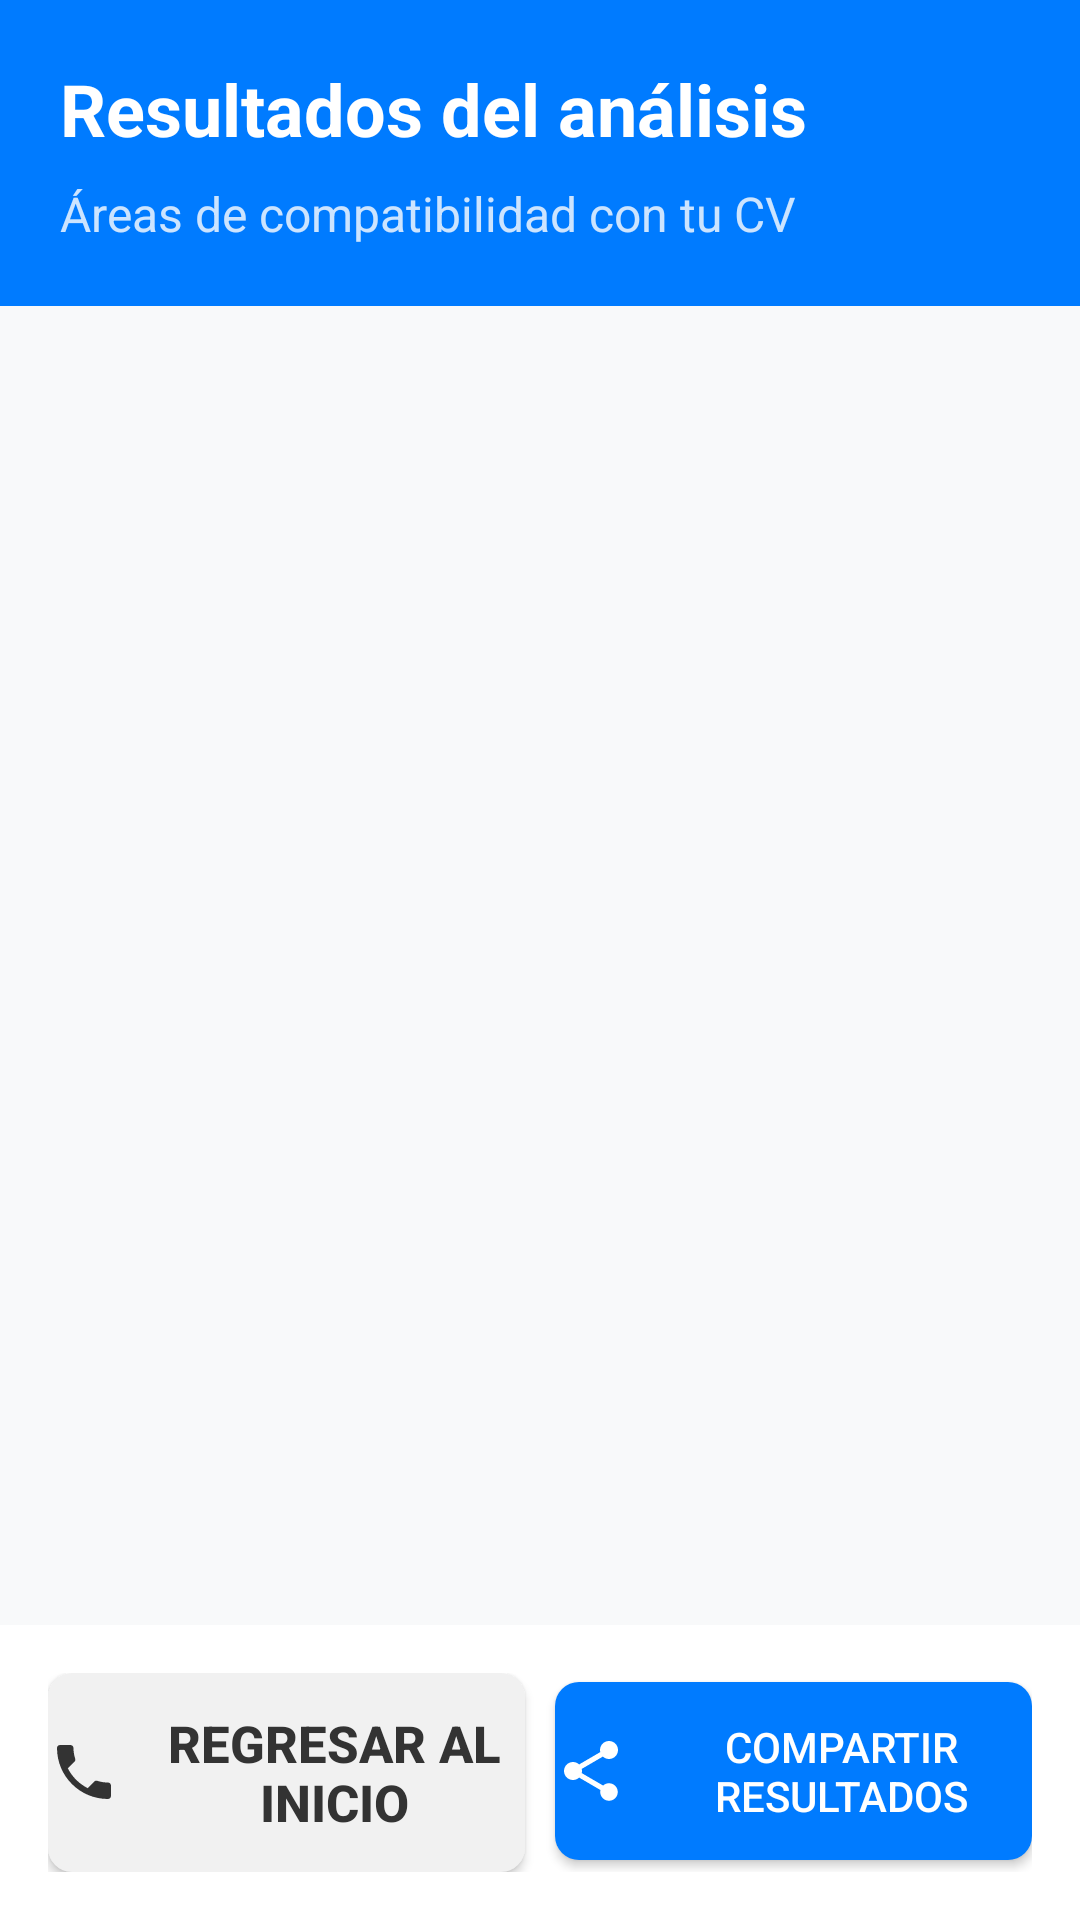

Layout XML and referenced resources for this Android screen:
<!-- AndroidManifest.xml: application theme Theme.Cvoptimizer -->
<!-- res/layout/fragment_results.xml -->
<?xml version="1.0" encoding="utf-8"?>

<androidx.constraintlayout.widget.ConstraintLayout xmlns:android="http://schemas.android.com/apk/res/android"
    xmlns:app="http://schemas.android.com/apk/res-auto"
    xmlns:tools="http://schemas.android.com/tools"
    android:layout_width="match_parent"
    android:layout_height="match_parent"
    android:background="#F8F9FA">

    <LinearLayout
        android:id="@+id/header"
        android:layout_width="match_parent"
        android:layout_height="wrap_content"
        android:orientation="vertical"
        android:padding="20dp"
        android:paddingTop="50dp"
        android:background="#007BFF"
        app:layout_constraintTop_toTopOf="parent">

        <TextView
            android:id="@+id/title"
            android:layout_width="wrap_content"
            android:layout_height="wrap_content"
            android:text="Resultados del análisis"
            android:textSize="24sp"
            android:textStyle="bold"
            android:textColor="#FFFFFF"
            android:layout_marginBottom="8dp"
            tools:ignore="HardcodedText" />

        <TextView
            android:id="@+id/subtitle"
            android:layout_width="wrap_content"
            android:layout_height="wrap_content"
            android:text="Áreas de compatibilidad con tu CV"
            android:textSize="16sp"
            android:textColor="#CCFFFFFF"
            tools:ignore="HardcodedText" />
    </LinearLayout>

    <androidx.recyclerview.widget.RecyclerView
        android:id="@+id/results_recycler_view"
        android:layout_width="match_parent"
        android:layout_height="0dp"
        android:padding="16dp"
        app:layout_constraintTop_toBottomOf="@id/header"
        app:layout_constraintBottom_toTopOf="@id/footer" />

    <LinearLayout
        android:id="@+id/footer"
        android:layout_width="match_parent"
        android:layout_height="wrap_content"
        android:orientation="horizontal"
        android:padding="16dp"
        android:background="#FFFFFF"
        app:layout_constraintBottom_toBottomOf="parent">

        <Button
            android:id="@+id/home_button"
            android:layout_width="0dp"
            android:layout_height="wrap_content"
            android:layout_weight="1"
            android:background="@drawable/footer_button_background"
            android:paddingVertical="12dp"
            android:text="Regresar al inicio"
            android:textColor="#333333"
            android:drawableStart="@drawable/ic_phone"
            android:drawableTint="#333333"
            android:drawablePadding="8dp"
            android:textSize="17sp"
            android:textStyle="bold"
            tools:ignore="ButtonStyle,HardcodedText" />

        <Button
            android:id="@+id/share_button"
            android:layout_width="0dp"
            android:layout_height="wrap_content"
            android:layout_marginStart="10dp"
            android:layout_weight="1"
            android:background="@drawable/share_button_background"
            android:drawableStart="@drawable/ic_share"
            android:drawablePadding="8dp"
            android:drawableTint="#FFFFFF"
            android:paddingVertical="12dp"
            android:text="Compartir resultados"
            android:textColor="#FFFFFF"
            android:textSize="14sp"
            tools:ignore="ButtonStyle,HardcodedText" />
    </LinearLayout>
</androidx.constraintlayout.widget.ConstraintLayout>
<!-- resources referenced by this layout -->
<resources>
  <!-- drawable footer_button_background (drawable) -->
  <?xml version="1.0" encoding="utf-8"?>
  
  <shape xmlns:android="http://schemas.android.com/apk/res/android">
      <solid android:color="#F1F1F1" />
      <corners android:radius="8dp" />
  </shape>
  <!-- drawable ic_phone (drawable) -->
  <?xml version="1.0" encoding="utf-8"?>
  
  <vector xmlns:android="http://schemas.android.com/apk/res/android"
      android:width="24dp"
      android:height="24dp"
      android:viewportWidth="24"
      android:viewportHeight="24">
      <path
          android:fillColor="#FF000000"
          android:pathData="M6.62,10.79c1.44,2.83 3.76,5.14 6.59,6.59l2.2,-2.2c0.27,-0.27 0.67,-0.36 1.02,-0.24 1.12,0.37 2.33,0.57 3.57,0.57 0.55,0 1,0.45 1,1V20c0,0.55 -0.45,1 -1,1 -9.39,0 -17,-7.61 -17,-17 0,-0.55 0.45,-1 1,-1h3.5c0.55,0 1,0.45 1,1 0,1.25 0.2,2.45 0.57,3.57 0.11,0.35 0.03,0.74 -0.25,1.02l-2.2,2.2z"/>
  </vector>
  <!-- drawable ic_share (drawable) -->
  <vector xmlns:android="http://schemas.android.com/apk/res/android"
      android:width="24dp"
      android:height="24dp"
      android:viewportWidth="24.0"
      android:viewportHeight="24.0"
      android:tint="?attr/colorControlNormal">
      <path
          android:fillColor="@android:color/white"
      android:pathData="M18,16.08c-0.76,0 -1.44,0.3 -1.96,0.77L8.91,12.7c0.05,-0.23 0.09,-0.46 0.09,-0.7s-0.04,-0.47 -0.09,-0.7l7.05,-4.11c0.54,0.5 1.25,0.81 2.04,0.81 1.66,0 3,-1.34 3,-3s-1.34,-3 -3,-3 -3,1.34 -3,3c0,0.24 0.04,0.47 0.09,0.7L8.04,9.81C7.5,9.31 6.79,9 6,9c-1.66,0 -3,1.34 -3,3s1.34,3 3,3c0.79,0 1.5,-0.31 2.04,-0.81l7.12,4.16c-0.05,0.21 -0.08,0.43 -0.08,0.65 0,1.61 1.31,2.92 2.92,2.92s2.92,-1.31 2.92,-2.92 -1.31,-2.92 -2.92,-2.92z"/>
  </vector>
  <!-- drawable share_button_background (drawable) -->
  <?xml version="1.0" encoding="utf-8"?>
  
  <shape xmlns:android="http://schemas.android.com/apk/res/android">
      <solid android:color="#007BFF" />
      <corners android:radius="8dp" />
  </shape>
  <style name="Theme.Cvoptimizer" parent="Base.Theme.Cvoptimizer">
          
      </style>
  <style name="Base.Theme.Cvoptimizer" parent="Theme.Material3.DayNight.NoActionBar">
          
          <item name="colorPrimary">@color/colorPrimary</item>
          <item name="colorPrimaryContainer">@color/cardview_shadow_end_color</item>
          <item name="colorOnPrimary">@color/cardview_shadow_start_color</item>
          
      </style>
  <color name="colorPrimary">#007BFF</color>
</resources>
